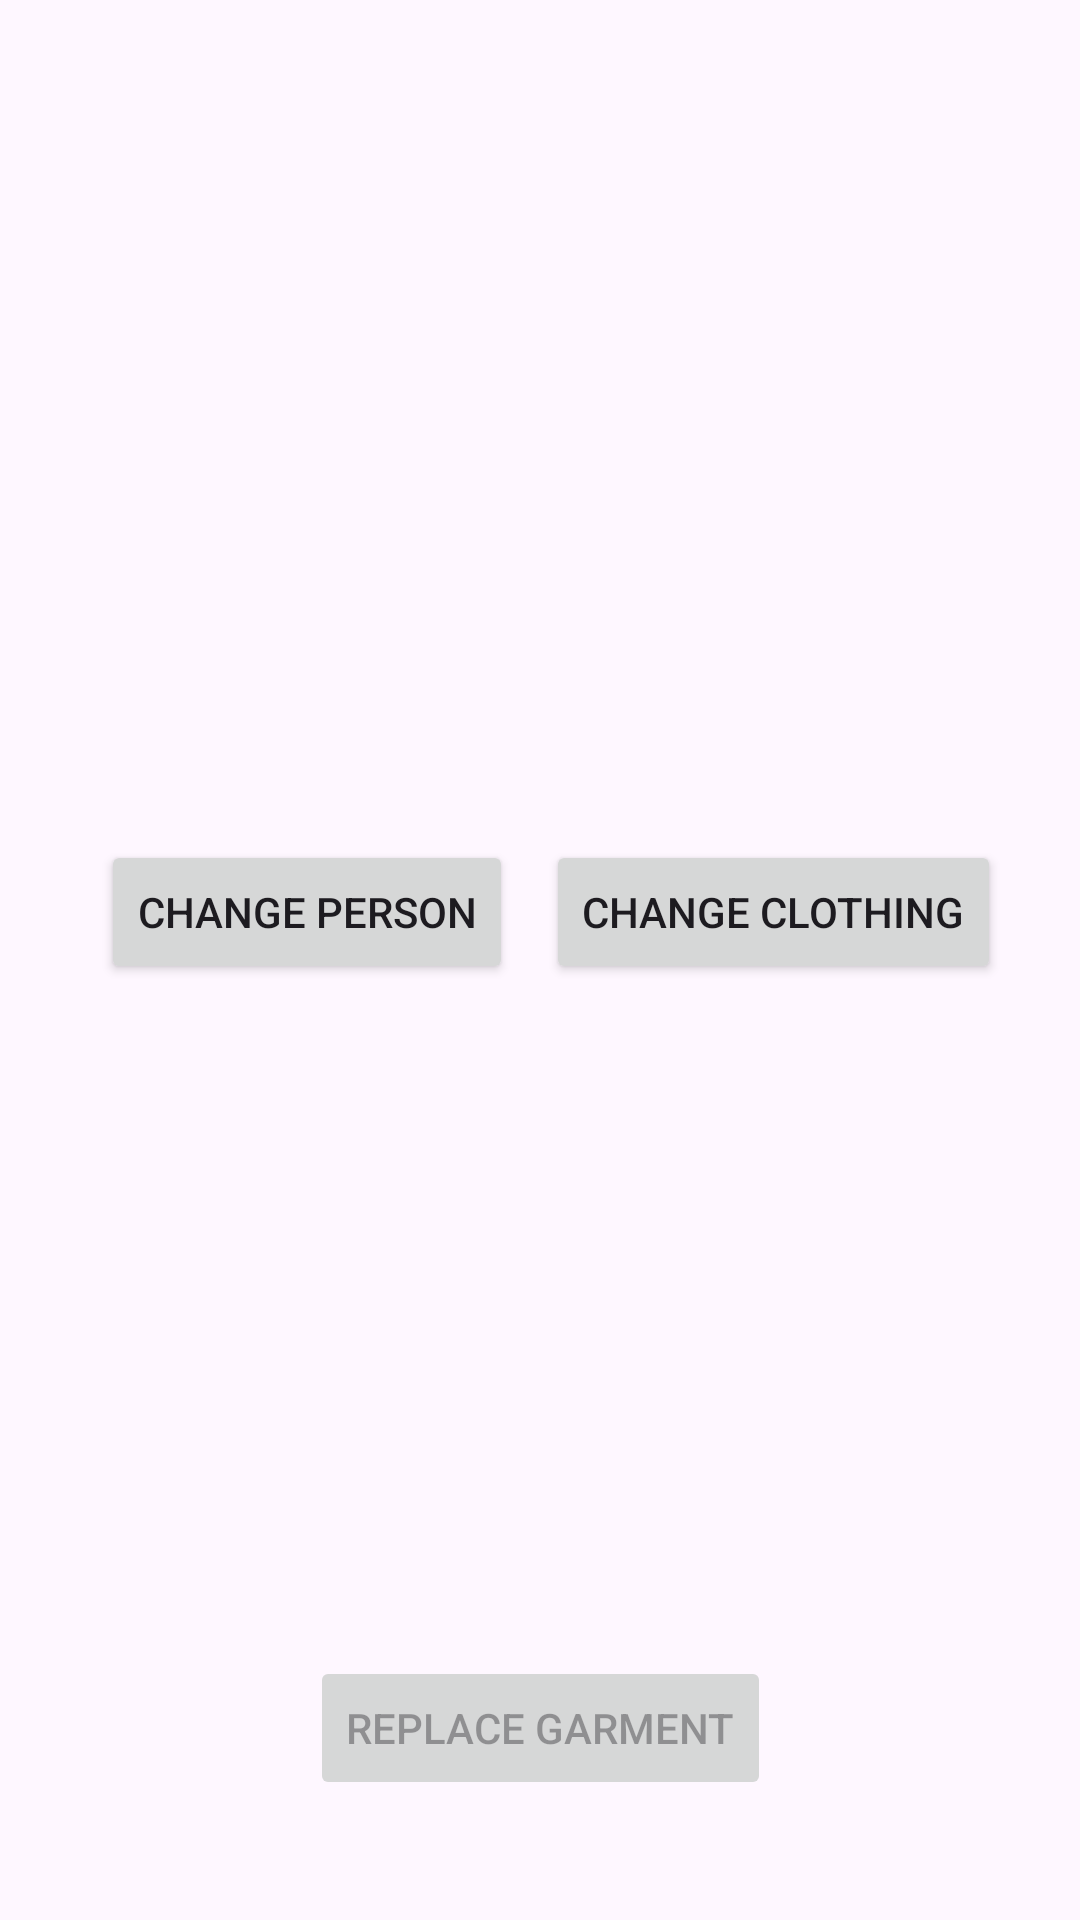

Reconstruct the res/layout file that produces this screen, plus the resources it refers to.
<!-- AndroidManifest.xml: application theme Theme.SimplifiedVirtualTryOn -->
<!-- res/layout/activity_main.xml -->
<?xml version="1.0" encoding="utf-8"?>
<androidx.constraintlayout.widget.ConstraintLayout xmlns:android="http://schemas.android.com/apk/res/android"
    xmlns:app="http://schemas.android.com/apk/res-auto"
    xmlns:tools="http://schemas.android.com/tools"
    android:layout_width="match_parent"
    android:layout_height="match_parent"
    tools:context=".MainActivity">

    <ImageView
        android:id="@+id/PersonView"
        android:layout_width="70pt"
        android:layout_height="100pt"
        android:layout_marginStart="30dp"
        android:layout_marginTop="60dp"
        app:layout_constraintDimensionRatio="1:1"
        app:layout_constraintStart_toStartOf="parent"
        app:layout_constraintTop_toTopOf="parent" />

    <ImageView
        android:id="@+id/ClothingView"
        android:layout_width="70pt"
        android:layout_height="100pt"
        android:layout_marginTop="60dp"
        android:layout_marginEnd="30dp"
        app:layout_constraintDimensionRatio="1:1"
        app:layout_constraintEnd_toEndOf="parent"
        app:layout_constraintTop_toTopOf="parent" />

    <ImageView
        android:id="@+id/ResultView"
        android:layout_width="70pt"
        android:layout_height="100pt"
        android:layout_marginBottom="168dp"
        app:layout_constraintBottom_toBottomOf="parent"
        app:layout_constraintDimensionRatio="1:1"
        app:layout_constraintEnd_toEndOf="parent"
        app:layout_constraintStart_toStartOf="parent"
        android:visibility="invisible" />

    <Button
        android:id="@+id/InferenceButton"
        android:layout_width="wrap_content"
        android:layout_height="wrap_content"
        android:layout_marginBottom="40dp"
        android:text="@string/swap_clothing"
        app:layout_constraintBottom_toBottomOf="parent"
        app:layout_constraintEnd_toEndOf="parent"
        app:layout_constraintStart_toStartOf="parent"
        android:enabled="false"
        android:onClick="swapClothing"/>

    <Button
        android:id="@+id/ChangePersonButton"
        android:layout_width="wrap_content"
        android:layout_height="wrap_content"
        android:text="@string/change_person"
        app:layout_constraintEnd_toEndOf="@+id/PersonView"
        app:layout_constraintStart_toStartOf="@+id/PersonView"
        app:layout_constraintTop_toTopOf="parent"
        android:layout_marginTop="280dp"
        android:onClick="selectPerson"/>

    <Button
        android:id="@+id/ChangeClothingButton"
        android:layout_width="wrap_content"
        android:layout_height="wrap_content"
        android:layout_marginTop="280dp"
        android:text="@string/change_clothing"
        app:layout_constraintEnd_toEndOf="@+id/ClothingView"
        app:layout_constraintStart_toStartOf="@+id/ClothingView"
        app:layout_constraintTop_toTopOf="parent"
        android:onClick="selectClothing"/>

</androidx.constraintlayout.widget.ConstraintLayout>
<!-- resources referenced by this layout -->
<resources>
  <string name="change_clothing">Change clothing</string>
  <string name="change_person">Change person</string>
  <string name="swap_clothing">Replace garment</string>
  <style name="Theme.SimplifiedVirtualTryOn" parent="Base.Theme.SimplifiedVirtualTryOn" />
  <style name="Base.Theme.SimplifiedVirtualTryOn" parent="Theme.Material3.DayNight.NoActionBar">
          
          
      </style>
</resources>
